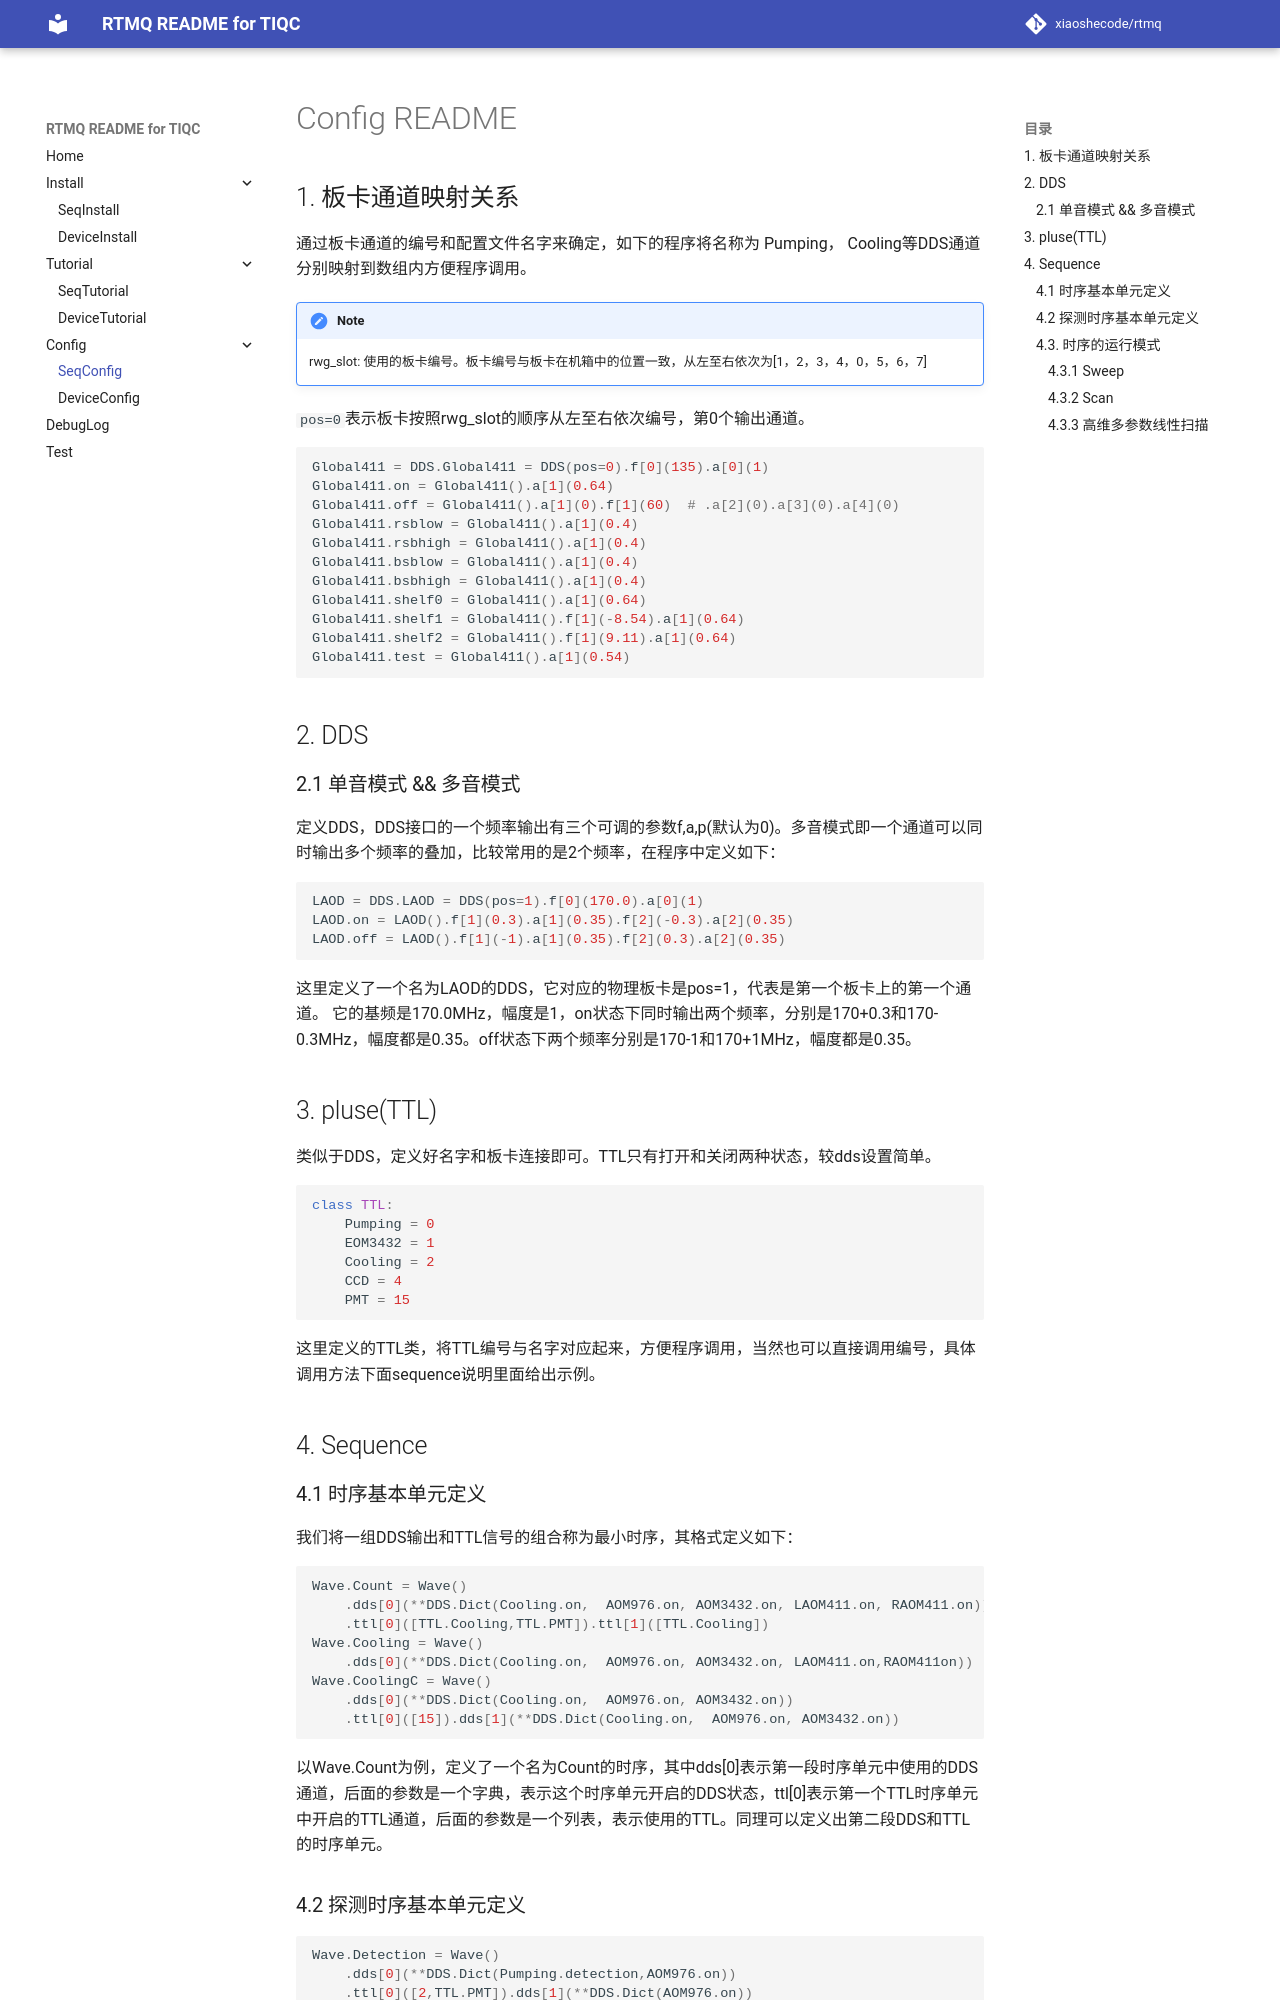

repository: xiaoshecode/rtmq · page: SeqConfig/index.html · generator: mkdocs

# Config README

## 1. 板卡通道映射关系

通过板卡通道的编号和配置文件名字来确定，如下的程序将名称为 Pumping， Cooling等DDS通道分别映射到数组内方便程序调用。
!!! note
    rwg_slot: 使用的板卡编号。板卡编号与板卡在机箱中的位置一致，从左至右依次为[1，2，3，4，0，5，6，7]
`pos=0`表示板卡按照rwg_slot的顺序从左至右依次编号，第0个输出通道。
```python
Global411 = DDS.Global411 = DDS(pos=0).f[0](135).a[0](1)
Global411.on = Global411().a[1](0.64)
Global411.off = Global411().a[1](0).f[1](60)  # .a[2](0).a[3](0).a[4](0)
Global411.rsblow = Global411().a[1](0.4)
Global411.rsbhigh = Global411().a[1](0.4)
Global411.bsblow = Global411().a[1](0.4)
Global411.bsbhigh = Global411().a[1](0.4)
Global411.shelf0 = Global411().a[1](0.64)
Global411.shelf1 = Global411().f[1](-8.54).a[1](0.64)
Global411.shelf2 = Global411().f[1](9.11).a[1](0.64)
Global411.test = Global411().a[1](0.54)
```

## 2. DDS

### 2.1 单音模式 && 多音模式
定义DDS，DDS接口的一个频率输出有三个可调的参数f,a,p(默认为0)。多音模式即一个通道可以同时输出多个频率的叠加，比较常用的是2个频率，在程序中定义如下：

```python 
LAOD = DDS.LAOD = DDS(pos=1).f[0](170.0).a[0](1)
LAOD.on = LAOD().f[1](0.3).a[1](0.35).f[2](-0.3).a[2](0.35)
LAOD.off = LAOD().f[1](-1).a[1](0.35).f[2](0.3).a[2](0.35)
```

这里定义了一个名为LAOD的DDS，它对应的物理板卡是pos=1，代表是第一个板卡上的第一个通道。
它的基频是170.0MHz，幅度是1，on状态下同时输出两个频率，分别是170+0.3和170-0.3MHz，幅度都是0.35。off状态下两个频率分别是170-1和170+1MHz，幅度都是0.35。


## 3. pluse(TTL)

类似于DDS，定义好名字和板卡连接即可。TTL只有打开和关闭两种状态，较dds设置简单。

```python
class TTL:
    Pumping = 0
    EOM3432 = 1
    Cooling = 2
    CCD = 4
    PMT = 15
```
这里定义的TTL类，将TTL编号与名字对应起来，方便程序调用，当然也可以直接调用编号，具体调用方法下面sequence说明里面给出示例。

## 4. Sequence

### 4.1 时序基本单元定义

我们将一组DDS输出和TTL信号的组合称为最小时序，其格式定义如下：

```python
Wave.Count = Wave()
    .dds[0](**DDS.Dict(Cooling.on,  AOM976.on, AOM3432.on, LAOM411.on, RAOM411.on))
    .ttl[0]([TTL.Cooling,TTL.PMT]).ttl[1]([TTL.Cooling])
Wave.Cooling = Wave()
    .dds[0](**DDS.Dict(Cooling.on,  AOM976.on, AOM3432.on, LAOM411.on,RAOM411on))
Wave.CoolingC = Wave()
    .dds[0](**DDS.Dict(Cooling.on,  AOM976.on, AOM3432.on))
    .ttl[0]([15]).dds[1](**DDS.Dict(Cooling.on,  AOM976.on, AOM3432.on))
```

以Wave.Count为例，定义了一个名为Count的时序，其中dds[0]表示第一段时序单元中使用的DDS通道，后面的参数是一个字典，表示这个时序单元开启的DDS状态，ttl[0]表示第一个TTL时序单元中开启的TTL通道，后面的参数是一个列表，表示使用的TTL。同理可以定义出第二段DDS和TTL的时序单元。
